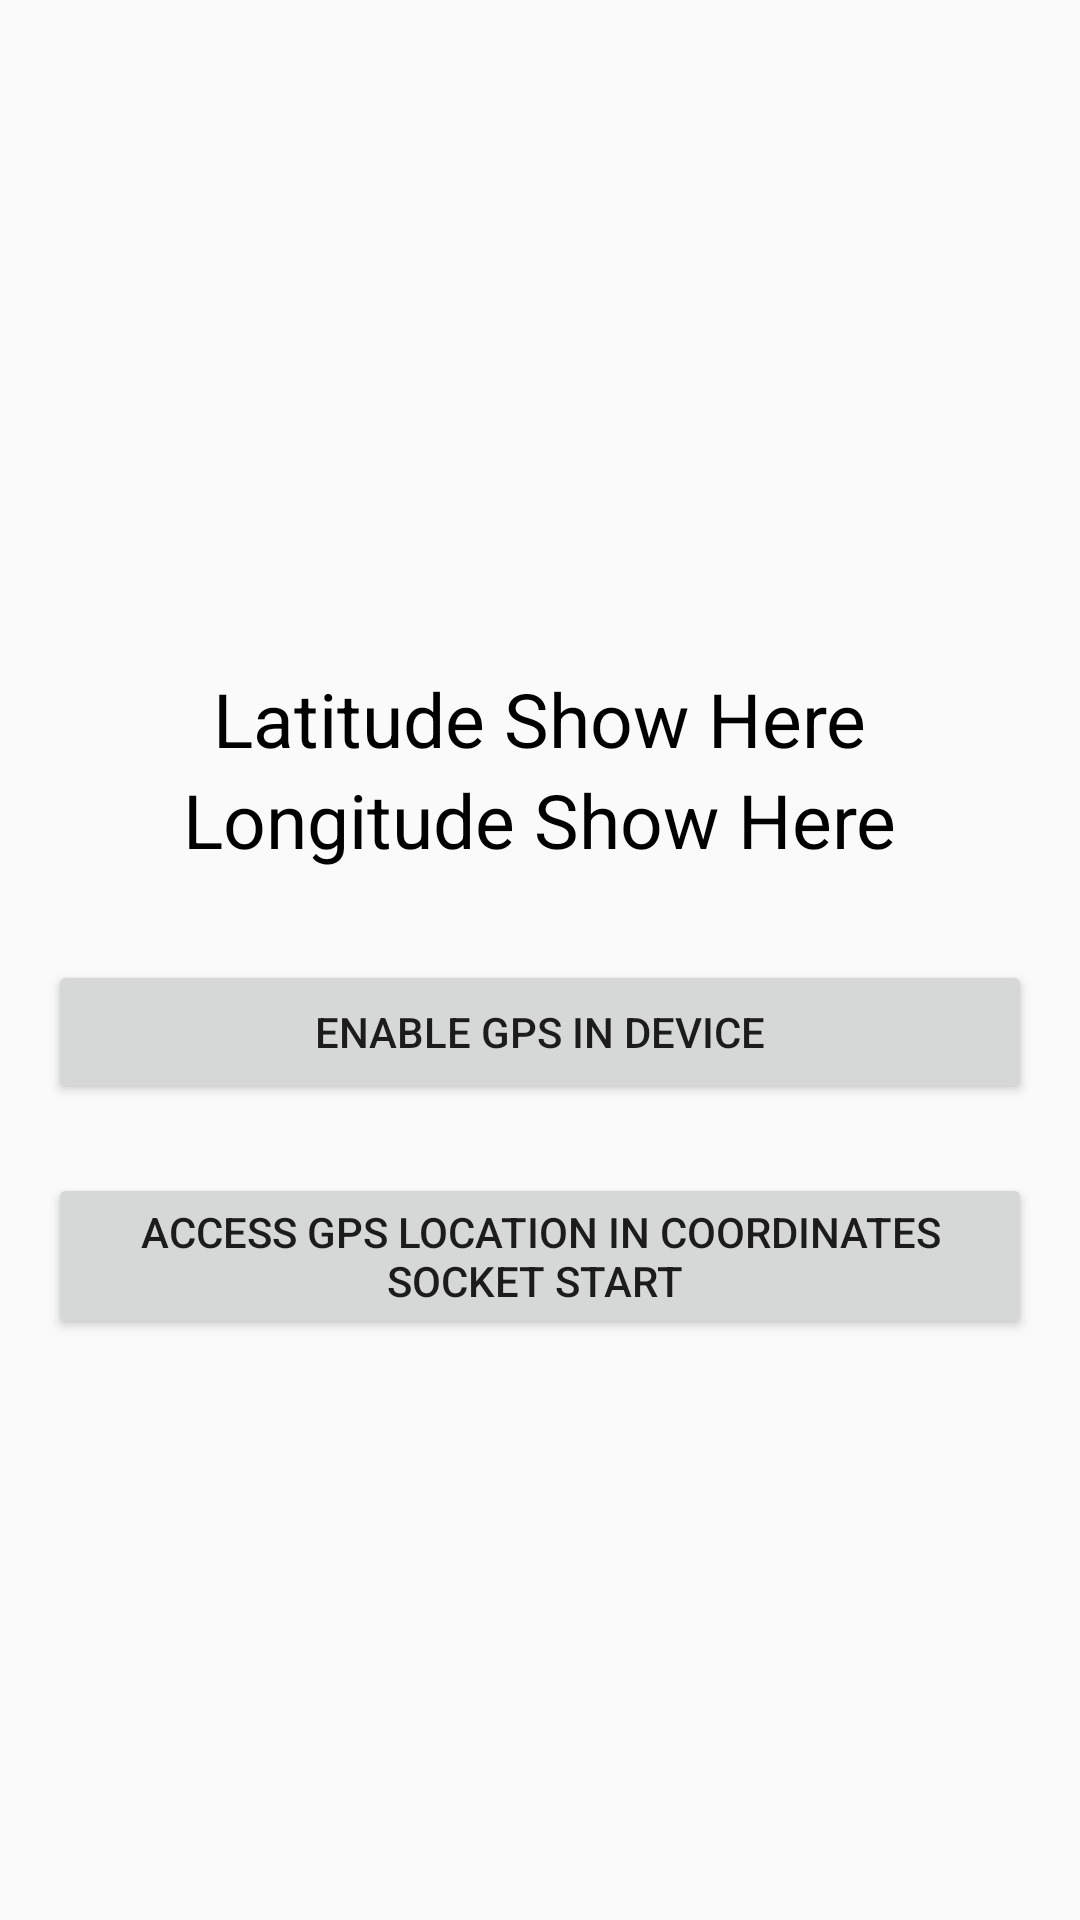

Produce the Android XML layout that renders to this screen, including the resource entries it uses.
<!-- AndroidManifest.xml: application theme AppTheme -->
<!-- res/layout/activity_admin.xml -->
<?xml version="1.0" encoding="utf-8"?>
<LinearLayout
    xmlns:android="http://schemas.android.com/apk/res/android"
    android:id="@+id/activity_admin"
    android:layout_width="match_parent"
    android:layout_height="match_parent"
    android:orientation="vertical"
    android:gravity="center"
    android:paddingBottom="@dimen/activity_vertical_margin"
    android:paddingLeft="@dimen/activity_horizontal_margin"
    android:paddingRight="@dimen/activity_horizontal_margin"
    android:paddingTop="@dimen/activity_vertical_margin">


    <TextView
        android:text="Latitude Show Here"
        android:layout_width="wrap_content"
        android:layout_height="wrap_content"
        android:layout_marginTop="29dp"
        android:id="@+id/textView2"
        android:textColor="#000000"
        android:textSize="25dp"
        android:layout_centerHorizontal="true" />

    <TextView
        android:text="Longitude Show Here"
        android:layout_width="wrap_content"
        android:layout_height="wrap_content"
        android:id="@+id/textView"
        android:textColor="#000000"
        android:textSize="25dp"
        android:layout_alignParentTop="true"
        android:layout_centerHorizontal="true" />

    <Button
        android:text="Enable GPS in device"
        android:layout_width="fill_parent"
        android:layout_height="wrap_content"
        android:layout_below="@+id/textView2"
        android:layout_centerHorizontal="true"
        android:layout_marginTop="30dp"
        android:id="@+id/gps_button1" />

    <Button
        android:text="Access GPS location in coordinates     Socket Start "
        android:layout_width="fill_parent"
        android:layout_height="wrap_content"
        android:layout_below="@+id/gps_button1"
        android:layout_centerHorizontal="true"
        android:layout_marginTop="23dp"
        android:id="@+id/gps_button2" />

</LinearLayout>
<!-- resources referenced by this layout -->
<resources>
  <dimen name="activity_horizontal_margin">16dp</dimen>
  <dimen name="activity_vertical_margin">16dp</dimen>
  <style name="AppTheme" parent="Theme.AppCompat.Light.DarkActionBar">
          
          <item name="colorPrimary">@color/colorPrimary</item>
          <item name="colorPrimaryDark">@color/colorPrimaryDark</item>
          <item name="colorAccent">@color/colorAccent</item>
          <item name="windowNoTitle">true</item> //위의 상단바 지우기
      </style>
  <!-- not gathered from this repository: default colours our renderer supplied (Android Studio template values) -->
  <color name="colorPrimary">#FF6200EE</color>
  <color name="colorPrimaryDark">#FF3700B3</color>
  <color name="colorAccent">#FF03DAC5</color>
</resources>
